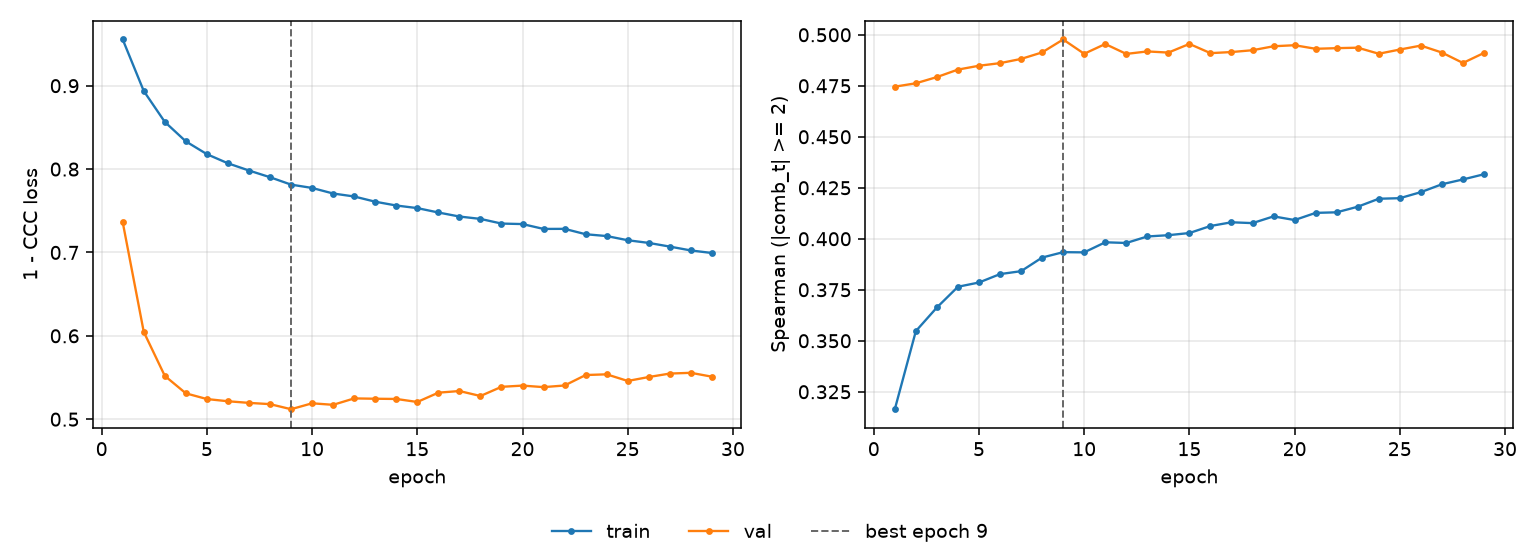

The table this chart was drawn from, first rows:
epoch, tr_loss, vl_loss, tr_sp, vl_sp, is_best
1, 0.9554, 0.7362, 0.3164, 0.4746, False
2, 0.8937, 0.6047, 0.3547, 0.4762, False
3, 0.8566, 0.552, 0.3663, 0.4793, False
4, 0.8332, 0.531, 0.3765, 0.4829, False
5, 0.8179, 0.5242, 0.3786, 0.4848, False
6, 0.8069, 0.5215, 0.3827, 0.4861, False
7, 0.7983, 0.5196, 0.3841, 0.4882, False
8, 0.7902, 0.5181, 0.3908, 0.4914, False
9, 0.7814, 0.512, 0.3934, 0.4977, True
10, 0.7774, 0.5191, 0.3933, 0.4907, False
11, 0.7707, 0.5172, 0.3983, 0.4955, False
12, 0.7671, 0.5249, 0.3979, 0.4906, False
13, 0.7609, 0.5245, 0.4011, 0.4918, False
14, 0.7563, 0.5243, 0.4017, 0.4913, False
15, 0.7532, 0.5207, 0.4028, 0.4955, False
16, 0.7479, 0.5318, 0.4063, 0.491, False
17, 0.7431, 0.5338, 0.4081, 0.4915, False
18, 0.7402, 0.5278, 0.4077, 0.4924, False
19, 0.7346, 0.5388, 0.411, 0.4944, False
20, 0.734, 0.5403, 0.4092, 0.4949, False
21, 0.7282, 0.5385, 0.4127, 0.4931, False
22, 0.7283, 0.5404, 0.413, 0.4934, False
23, 0.7219, 0.553, 0.4157, 0.4937, False
24, 0.7197, 0.5538, 0.4196, 0.4907, False
25, 0.7147, 0.5459, 0.4199, 0.4928, False
26, 0.7114, 0.5506, 0.4229, 0.4947, False
27, 0.707, 0.5547, 0.4267, 0.4913, False
28, 0.7024, 0.5556, 0.4291, 0.4862, False
29, 0.6994, 0.551, 0.4316, 0.4911, False
